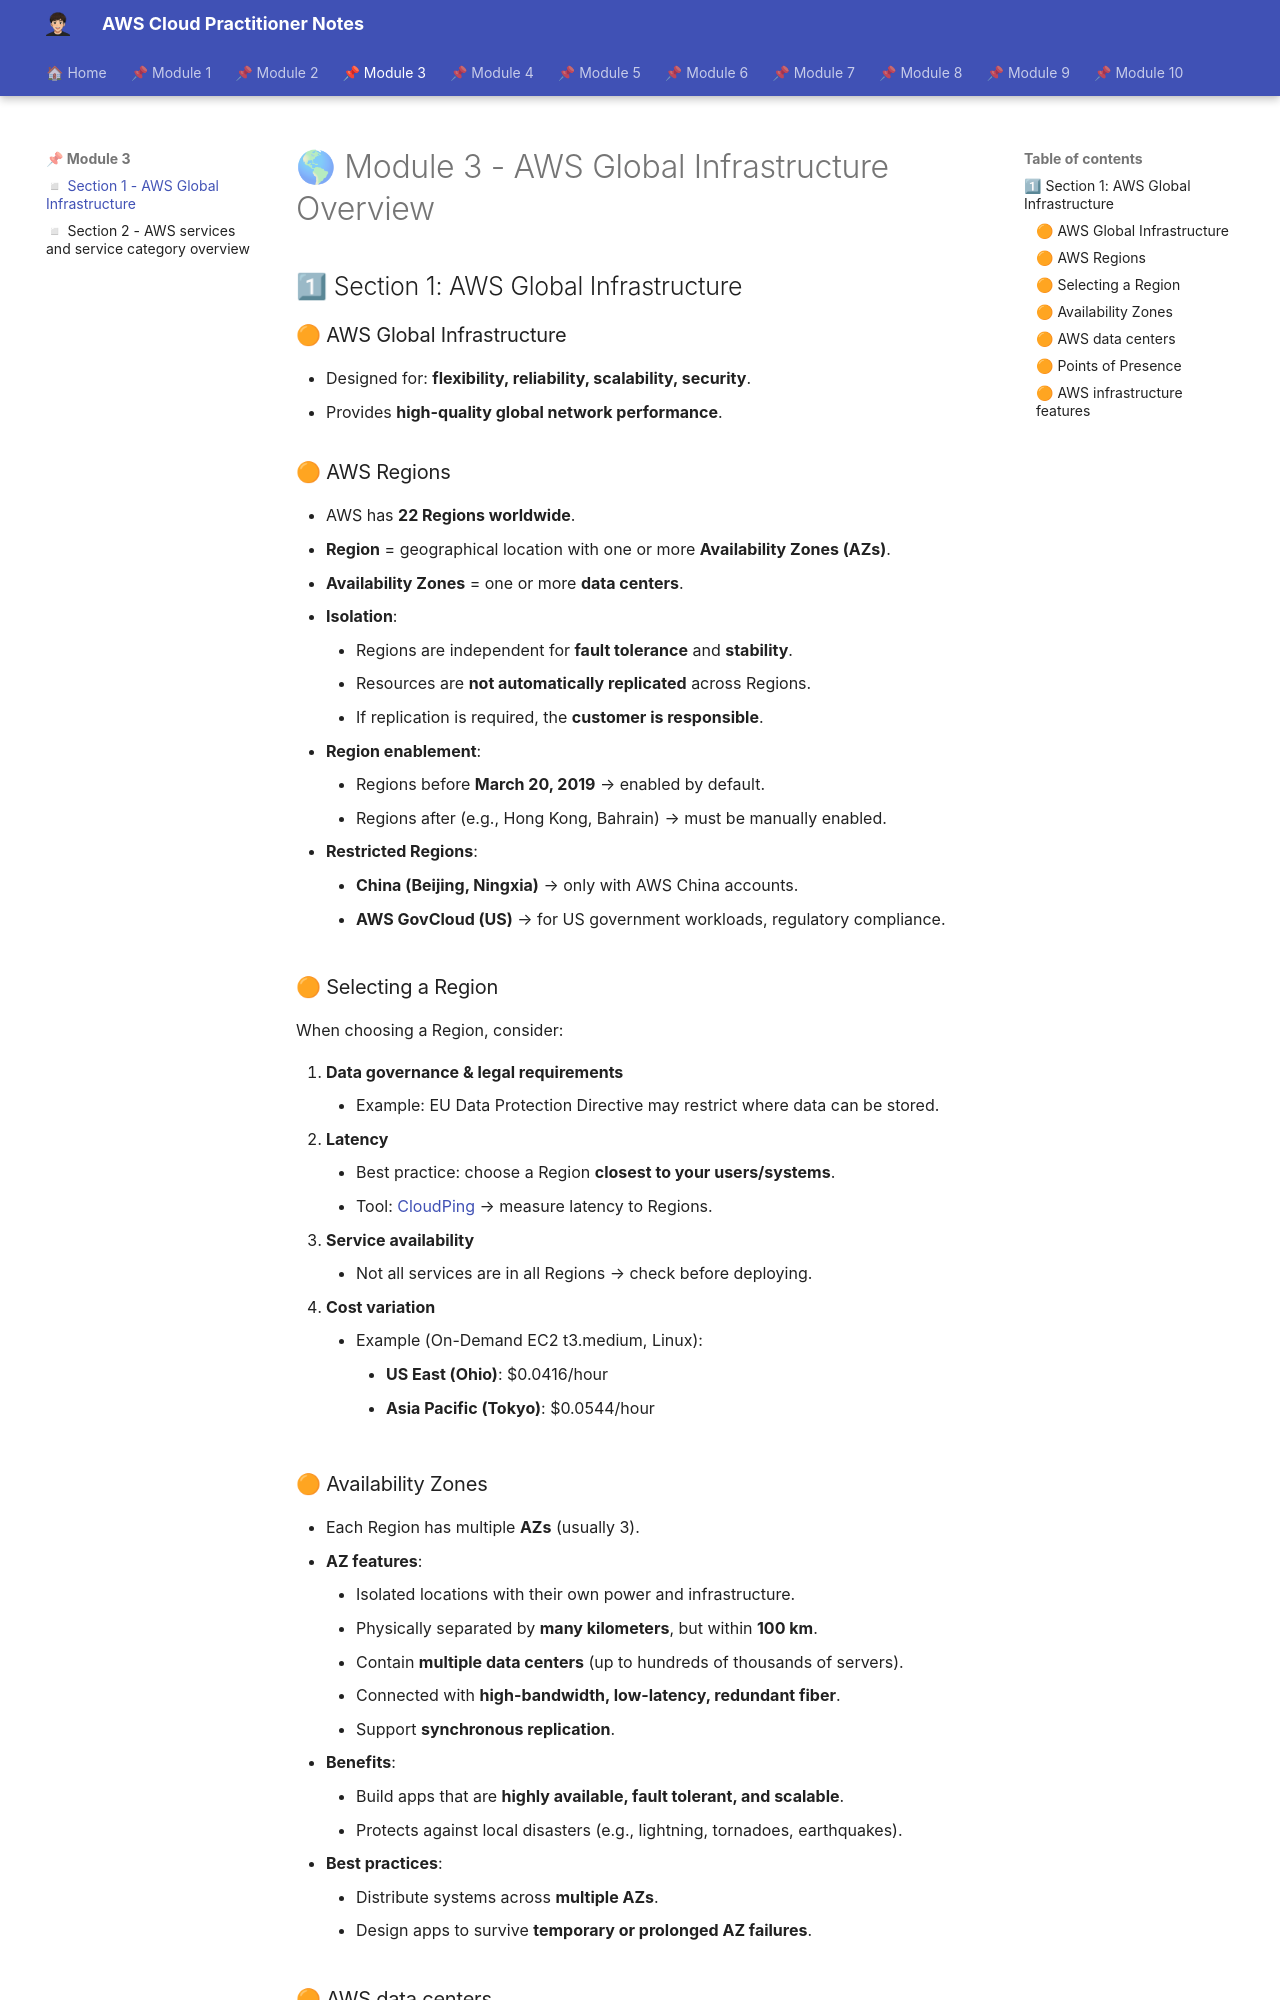

repository: albamdls/aws-notes · page: cloud-practitioner/module-3/m3_sec1/index.html · generator: mkdocs

# 🌎 Module 3 - AWS Global Infrastructure Overview

## 1⃣ Section 1: AWS Global Infrastructure

### 🟠 AWS Global Infrastructure

- Designed for: **flexibility, reliability, scalability, security**.
- Provides **high-quality global network performance**.

### 🟠 AWS Regions

- AWS has **22 Regions worldwide**.
- **Region** = geographical location with one or more **Availability Zones (AZs)**.
- **Availability Zones** = one or more **data centers**.
- **Isolation**:
    - Regions are independent for **fault tolerance** and **stability**.
    - Resources are **not automatically replicated** across Regions.
    - If replication is required, the **customer is responsible**.
- **Region enablement**:
    - Regions before **March 20, 2019** → enabled by default.
    - Regions after (e.g., Hong Kong, Bahrain) → must be manually enabled.
- **Restricted Regions**:
    - **China (Beijing, Ningxia)** → only with AWS China accounts.
    - **AWS GovCloud (US)** → for US government workloads, regulatory compliance.

### 🟠 Selecting a Region

When choosing a Region, consider:

1. **Data governance & legal requirements**
    - Example: EU Data Protection Directive may restrict where data can be stored.
2. **Latency**
    - Best practice: choose a Region **closest to your users/systems**.
    - Tool: [CloudPing](http://www.cloudping.info/) → measure latency to Regions.
3. **Service availability**
    - Not all services are in all Regions → check before deploying.
4. **Cost variation**
    - Example (On-Demand EC2 t3.medium, Linux):
        - **US East (Ohio)**: $0.0416/hour
        - **Asia Pacific (Tokyo)**: $0.0544/hour

### 🟠 Availability Zones

- Each Region has multiple **AZs** (usually 3).
- **AZ features**:
    - Isolated locations with their own power and infrastructure.
    - Physically separated by **many kilometers**, but within **100 km**.
    - Contain **multiple data centers** (up to hundreds of thousands of servers).
    - Connected with **high-bandwidth, low-latency, redundant fiber**.
    - Support **synchronous replication**.
- **Benefits**:
    - Build apps that are **highly available, fault tolerant, and scalable**.
    - Protects against local disasters (e.g., lightning, tornadoes, earthquakes).
- **Best practices**:
    - Distribute systems across **multiple AZs**.
    - Design apps to survive **temporary or prolonged AZ failures**.
